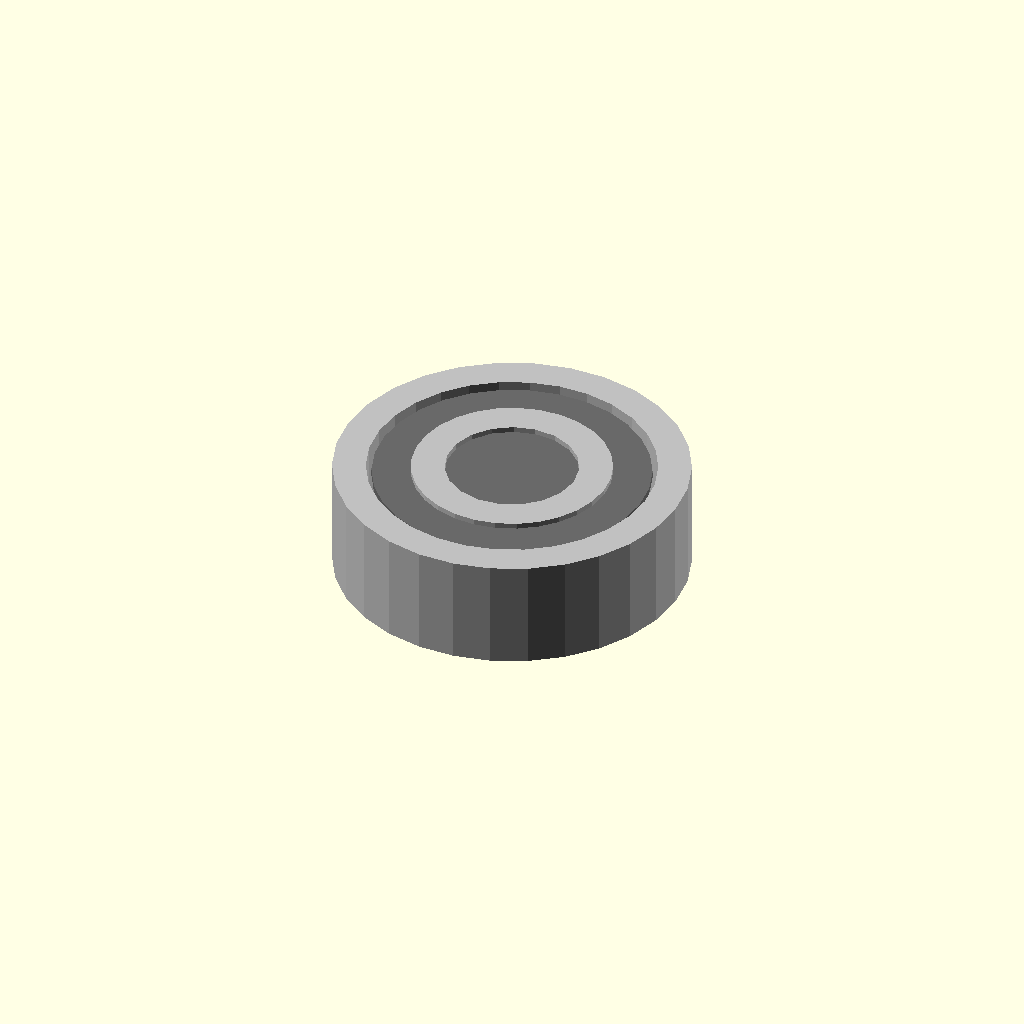
Cell 1 — every parameter at its default value.
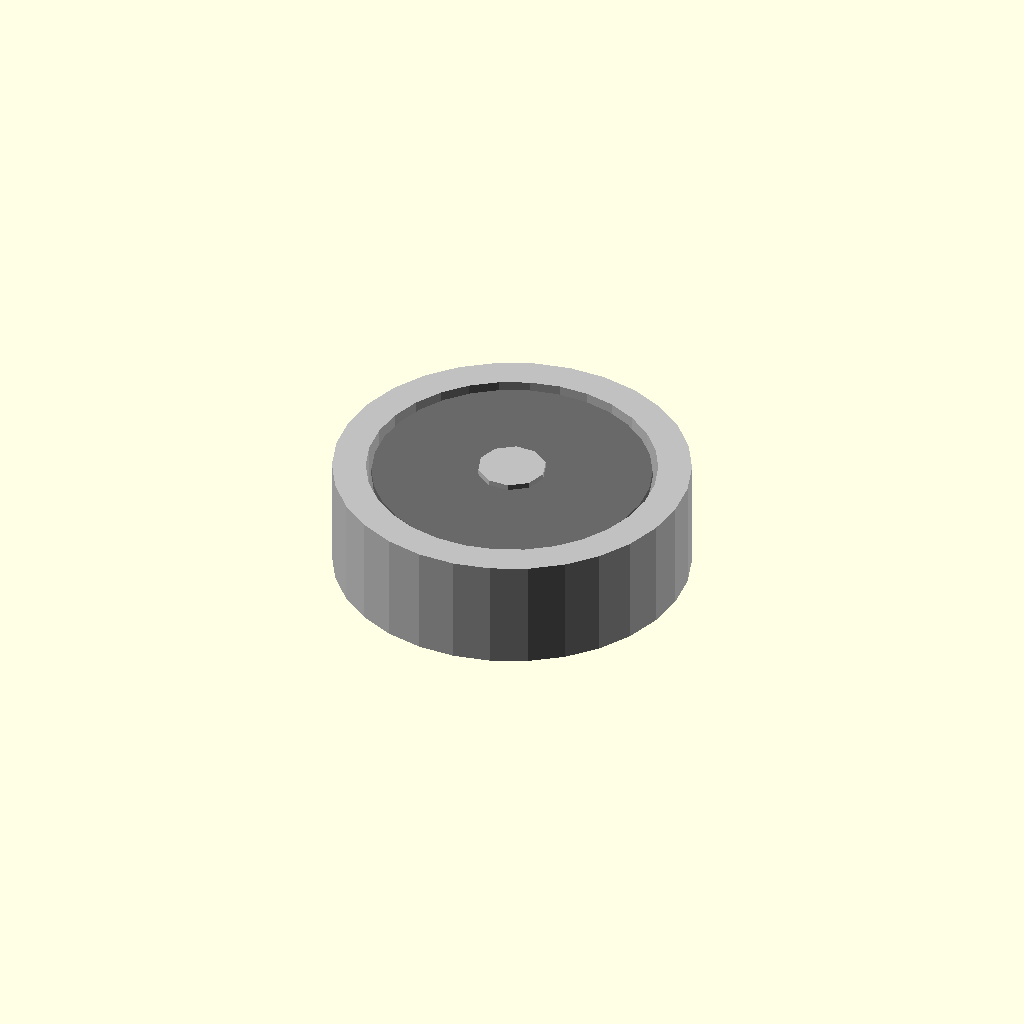
Cell 2: the same model with bore_diameter_mm = 0.1.
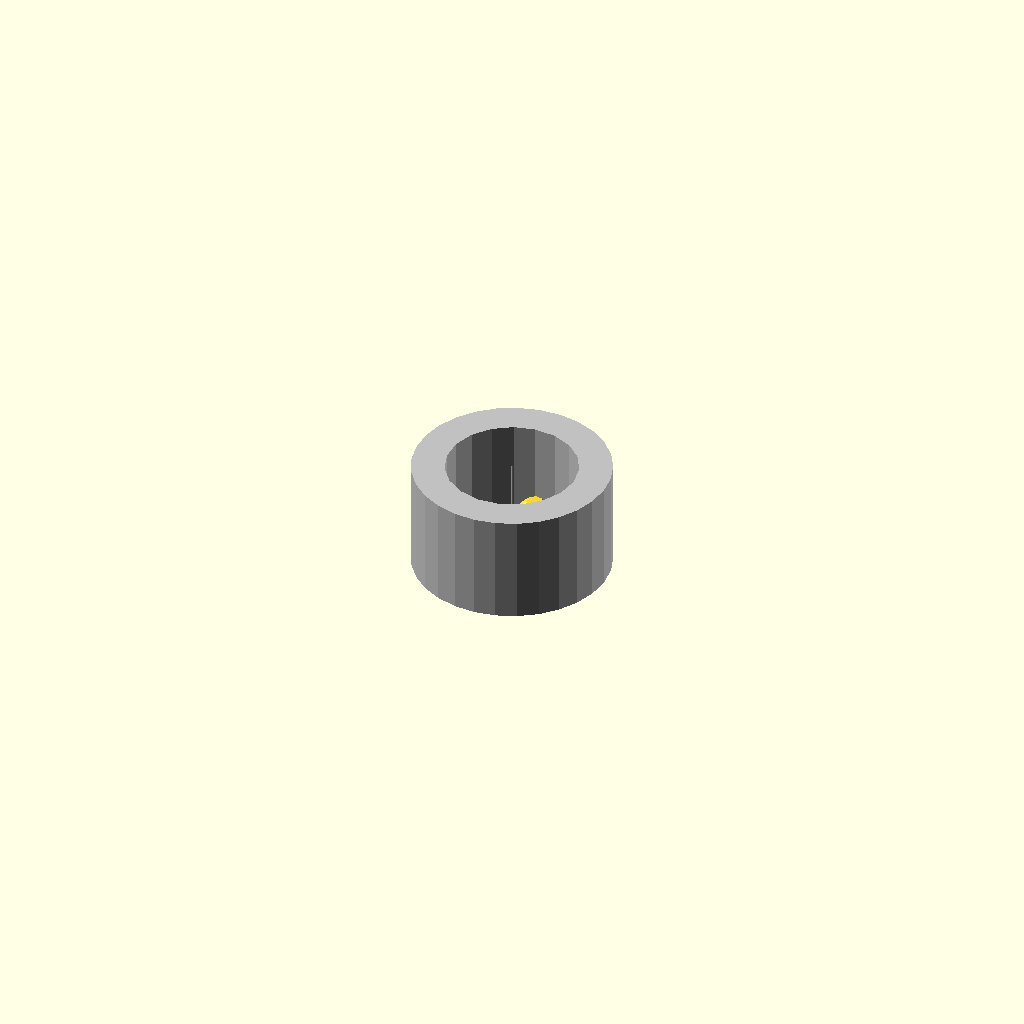
Cell 3: outer_diameter_mm = 0.1 (everything else at default).
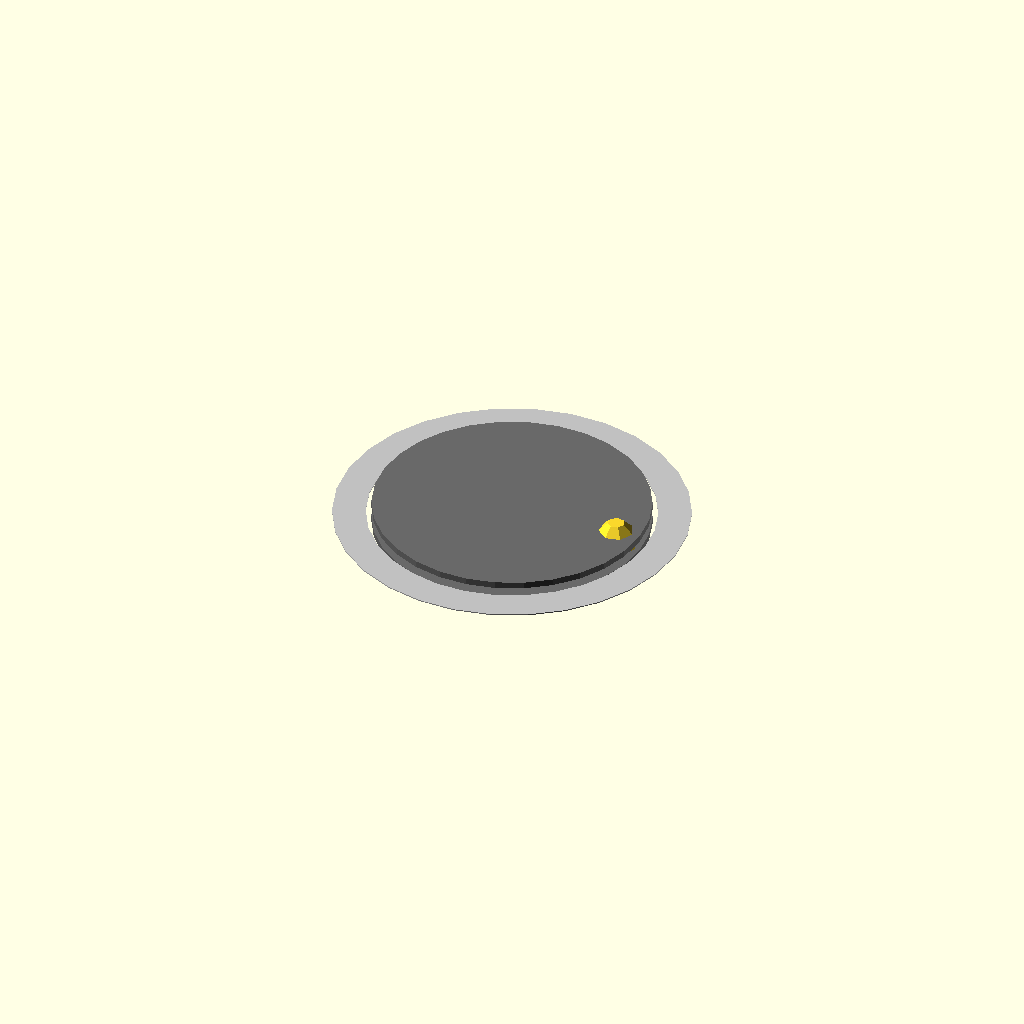
Cell 4: width_mm = 0.1 (everything else at default).
One fixed orthographic camera (rotation 55°, 0°, 25°; colour scheme Cornfield) for every cell.
OpenSCAD source file results/craft/scad/ball_bearing__BB6201.scad:
// Parameters
bore_diameter_mm = 12.0; //[6.0:24.0:0.1]
outer_diameter_mm = 32.0; //[16.0:64.0:0.1]
width_mm = 10.0; //[5.0:20.0:0.1]
bore_radius_mm = 6.0; //[3.0:12.0:0.1]
outer_radius_mm = 16.0; //[8.0:32.0:0.1]
race_radial_thickness_mm = 3.0; //[1.5:6.0:0.1]
shield_thickness_mm = 0.6; //[0.3:1.5:0.1]
shield_radial_clearance_mm = 0.5; //[0.2:1.5:0.1]
ball_diameter_mm = 4.0; //[2.0:8.0:0.1]
ball_radial_overlap_mm = 0.8; //[0.2:2.0:0.1]
connect_overlap_mm = 1.0; //[0.5:2.0:0.1]

// Outer Race
module outer_race() {
  color("Silver") difference() {
    cylinder(r=outer_diameter_mm/2, h=width_mm, center=true);
    cylinder(r=outer_diameter_mm/2 - race_radial_thickness_mm, h=width_mm + 2*connect_overlap_mm, center=true);
  }
}

// Inner Race
module inner_race() {
  color("Silver") difference() {
    cylinder(r=bore_diameter_mm/2 + race_radial_thickness_mm, h=width_mm, center=true);
    cylinder(r=bore_diameter_mm/2, h=width_mm + 2*connect_overlap_mm, center=true);
  }
}

// Shield Faces
module shield_faces() {
  color("DimGray") union() {
    translate([0, 0, width_mm/2 - shield_thickness_mm/2 - connect_overlap_mm/2])
      cylinder(r=outer_diameter_mm/2 - race_radial_thickness_mm - shield_radial_clearance_mm, h=shield_thickness_mm, center=true);
    translate([0, 0, -width_mm/2 + shield_thickness_mm/2 + connect_overlap_mm/2])
      cylinder(r=outer_diameter_mm/2 - race_radial_thickness_mm - shield_radial_clearance_mm, h=shield_thickness_mm, center=true);
  }
}

// Bearing Ball
module bearing_ball() {
  color("Copper") translate([
    bore_diameter_mm/2 + race_radial_thickness_mm + (outer_diameter_mm/2 - race_radial_thickness_mm - (bore_diameter_mm/2 + race_radial_thickness_mm))/2 - ball_radial_overlap_mm,
    0,
    0
  ]) sphere(r=ball_diameter_mm/2);
}

// Ball Bearing Assembly
module ball_bearing() {
  union() {
    outer_race();
    inner_race();
    shield_faces();
    bearing_ball();
  }
}

// Final Assembly
module assembly() {
  ball_bearing();
}

assembly();
Customizer parameters (derived from the source; name, type, default, range or options):
bore_diameter_mm: number, default 12, range 0.1 to 6, step 24
outer_diameter_mm: number, default 32, range 0.1 to 16, step 64
width_mm: number, default 10, range 0.1 to 5, step 20
bore_radius_mm: number, default 6, range 0.1 to 3, step 12
outer_radius_mm: number, default 16, range 0.1 to 8, step 32
race_radial_thickness_mm: number, default 3, range 0.1 to 1.5, step 6
shield_thickness_mm: number, default 0.6, range 0.1 to 0.3, step 1.5
shield_radial_clearance_mm: number, default 0.5, range 0.1 to 0.2, step 1.5
ball_diameter_mm: number, default 4, range 0.1 to 2, step 8
ball_radial_overlap_mm: number, default 0.8, range 0.1 to 0.2, step 2
connect_overlap_mm: number, default 1, range 0.1 to 0.5, step 2
